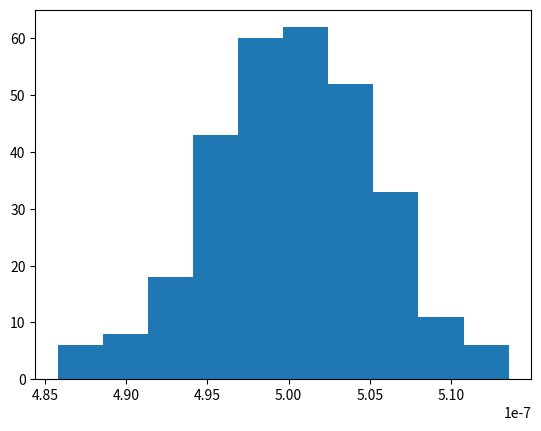
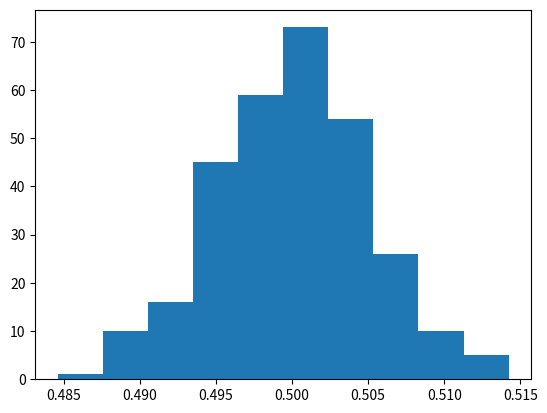
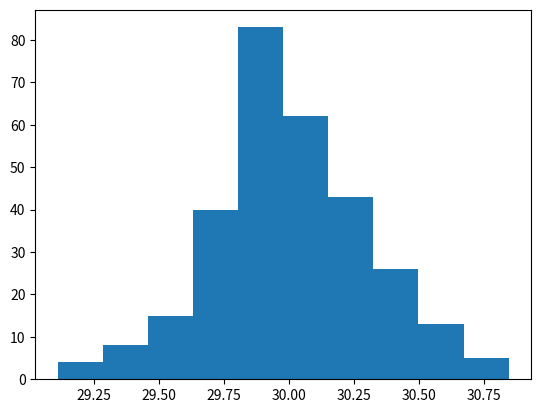
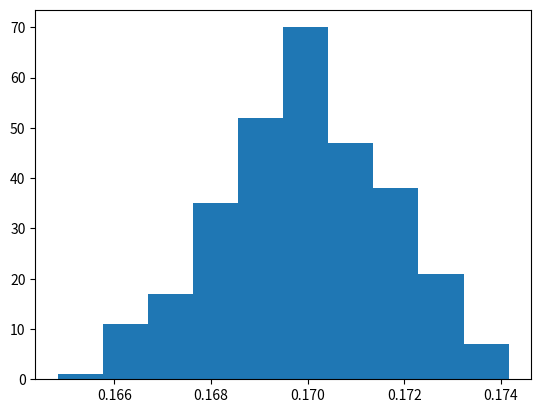
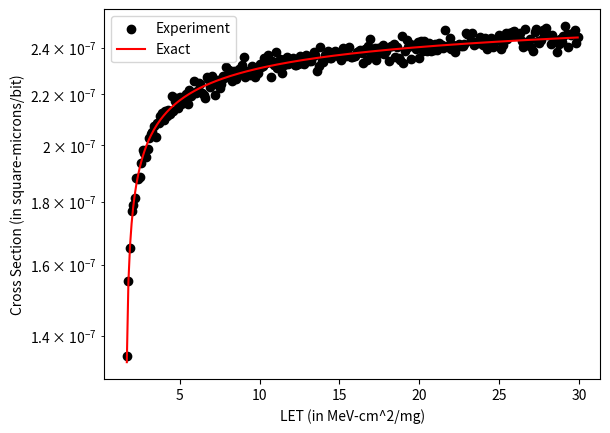

The matplotlib source for these figures, in order:
import matplotlib.pyplot as plt
import numpy as np
import scipy.stats as stats

def weibull(x, A, B, W, S):
    return (A*(1 - np.exp(-1*((np.log(x) - B)/W)**S)))

vecWeibull = np.vectorize(weibull)

a = 5*(10**-7)
b = 0.5
w = 30
s = 0.17

X = np.arange(0.1,30,.1)

YExac = vecWeibull(X,a,b,w,s)

Offset = 0.01

A = stats.norm.rvs(loc=a,scale=a*Offset, size = len(X))
B = stats.norm.rvs(loc=b,scale=b*Offset, size = len(X))
W = stats.norm.rvs(loc=w,scale=w*Offset, size = len(X))
S = stats.norm.rvs(loc=s,scale=s*Offset, size = len(X))

plt.figure('A')
plt.hist(A)
plt.figure('B')
plt.hist(B)
plt.figure('W')
plt.hist(W)
plt.figure('S')
plt.hist(S)


YExp = vecWeibull(X,A,B,W,S)

plt.figure('Weibull')
plt.yscale("log")
plt.scatter(X, YExp, color = 'black', label = 'Experiment')
plt.plot(X, YExac, color = 'red', label = 'Exact')
plt.legend()
plt.xlabel("LET (in MeV-cm^2/mg)")
plt.ylabel("Cross Section (in square-microns/bit)")
plt.show()
